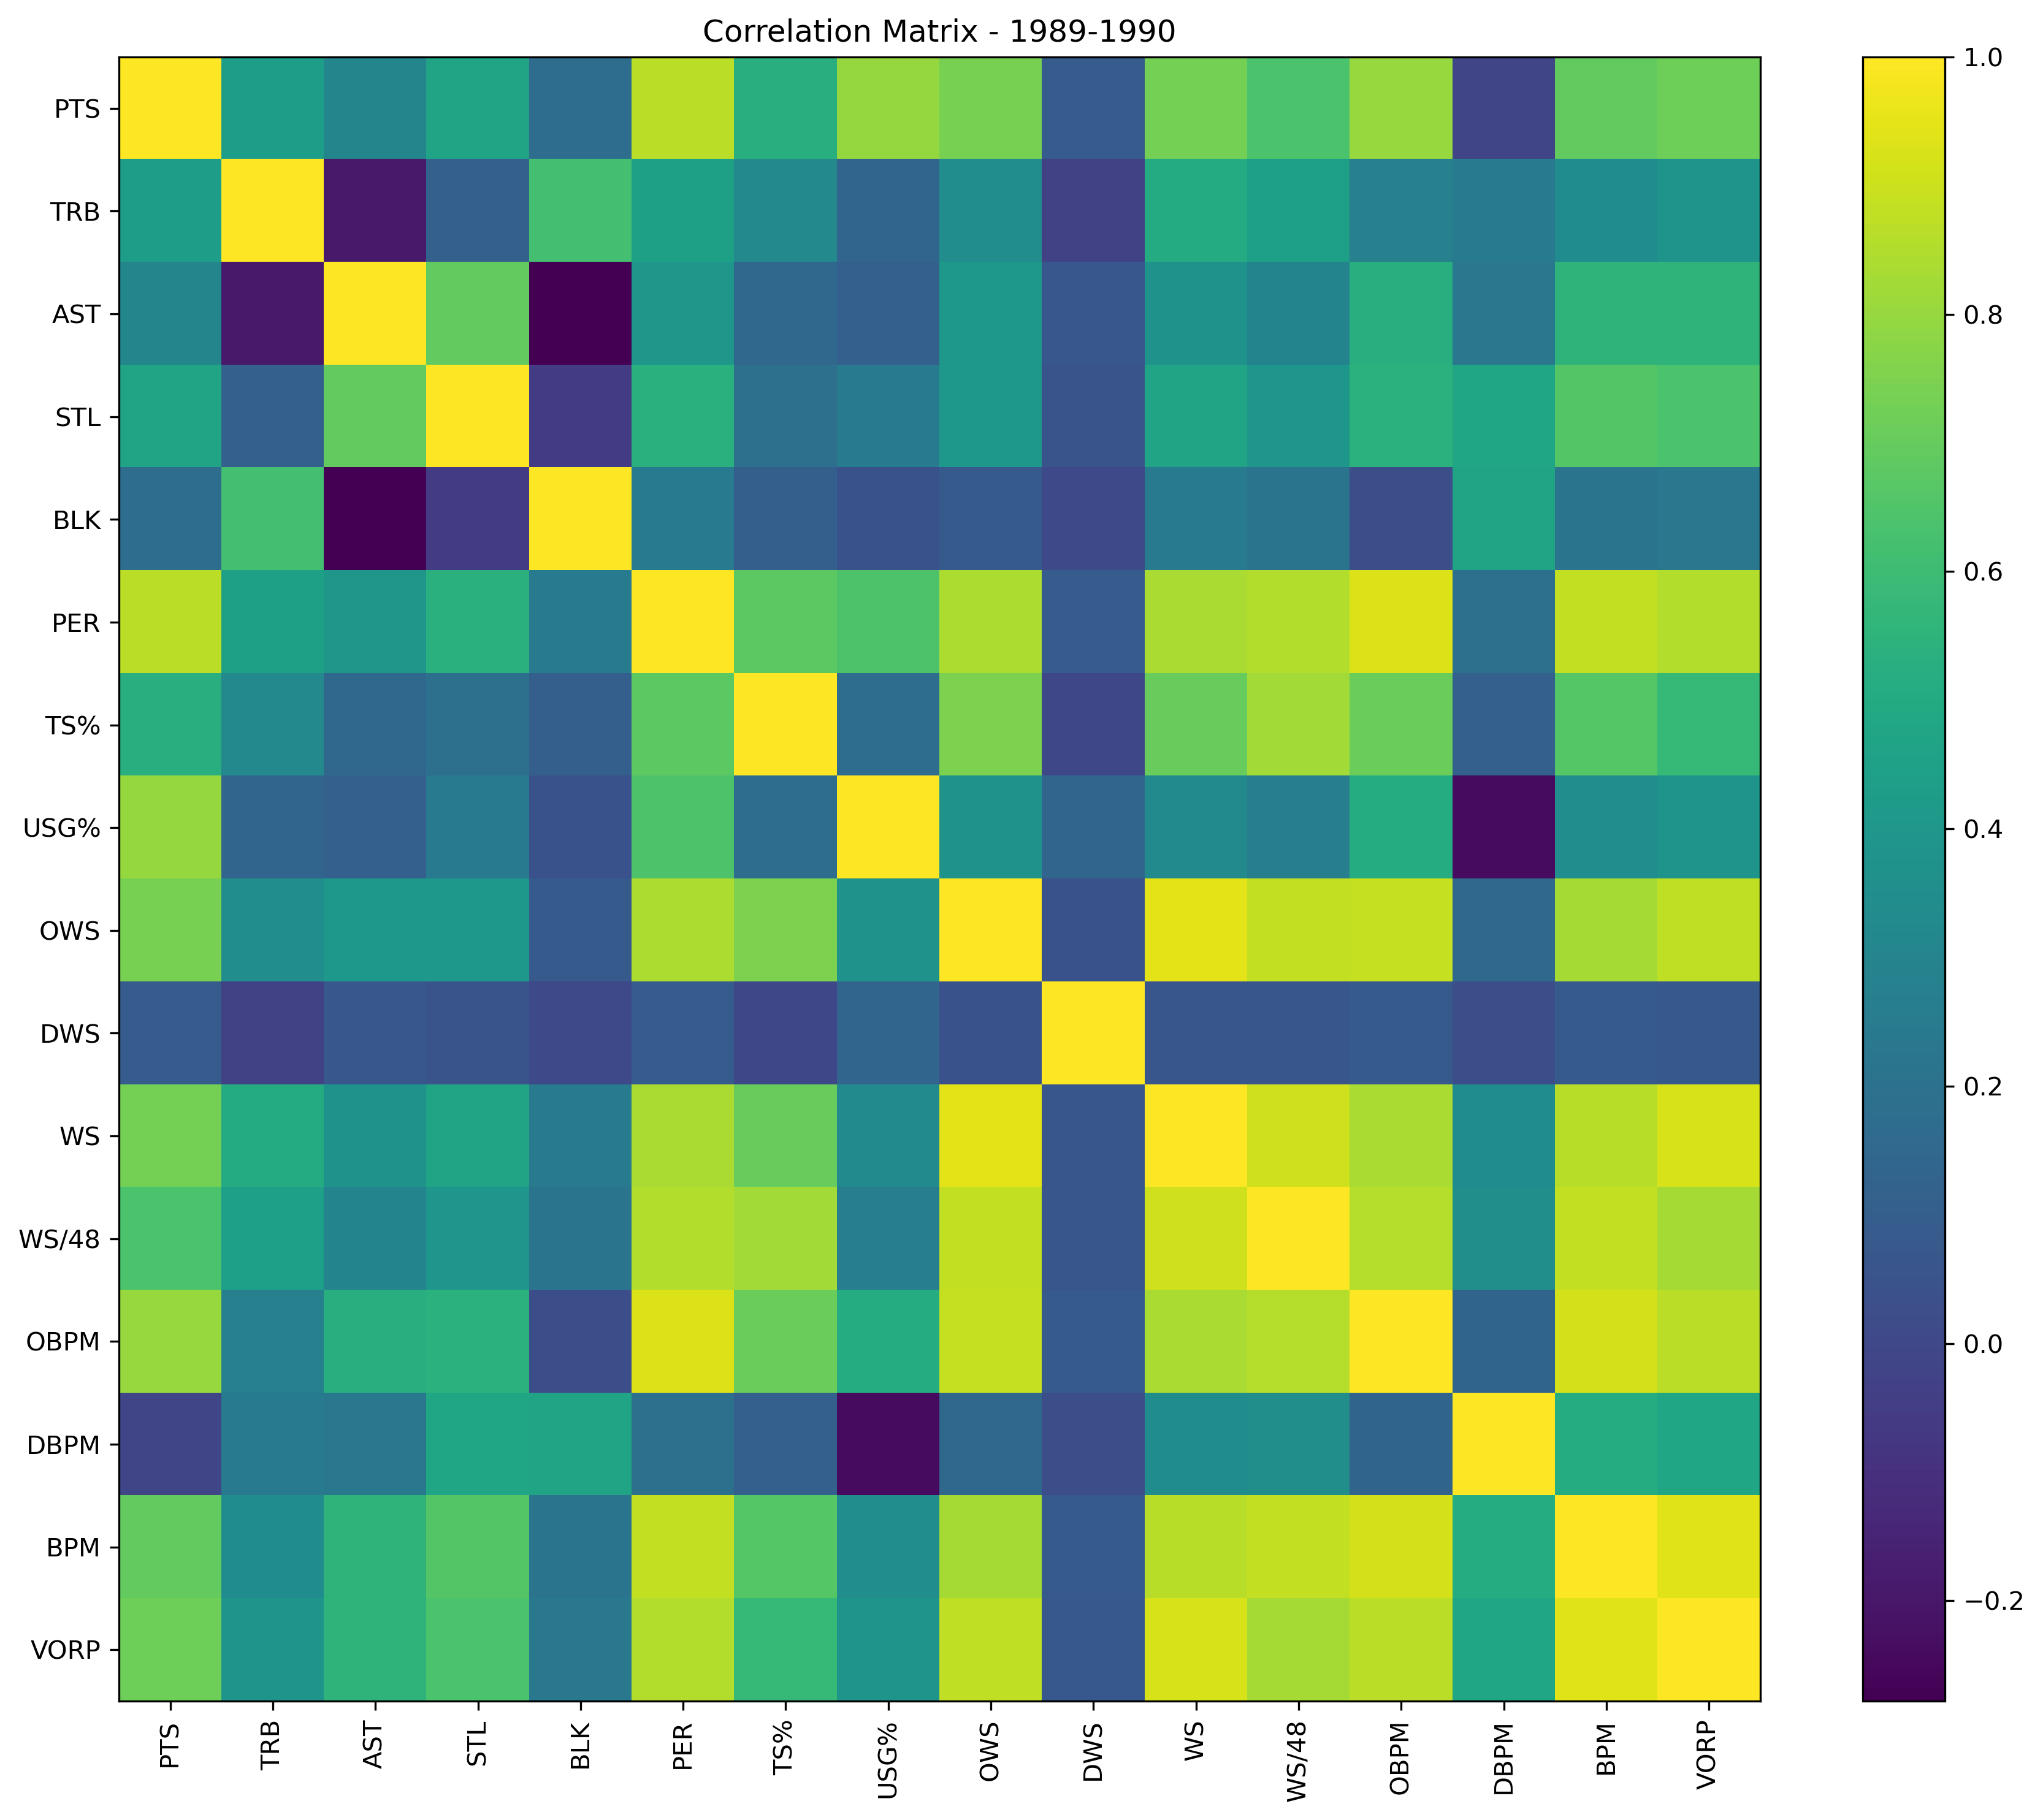

The data file committed next to this chart (first rows):
, PTS, TRB, AST, STL, BLK, PER, TS%, USG%, OWS, DWS, WS, WS/48, OBPM, DBPM, BPM, VORP
PTS, 1.0, 0.4317, 0.3069, 0.4705, 0.1811, 0.8685, 0.5263, 0.7969, 0.739, 0.0915, 0.7333, 0.6382, 0.8051, -0.01056, 0.6916, 0.7156
TRB, 0.4317, 1.0, -0.1891, 0.1152, 0.6203, 0.4507, 0.3218, 0.14, 0.35, -0.03051, 0.509, 0.4425, 0.2789, 0.2497, 0.3411, 0.3813
AST, 0.3069, -0.1891, 1.0, 0.6909, -0.2781, 0.4006, 0.1559, 0.1119, 0.4016, 0.06901, 0.3777, 0.3, 0.529, 0.2344, 0.5521, 0.5542
STL, 0.4705, 0.1152, 0.6909, 1.0, -0.05302, 0.5316, 0.1927, 0.249, 0.4012, 0.05218, 0.4664, 0.395, 0.54, 0.4735, 0.6562, 0.6398
BLK, 0.1811, 0.6203, -0.2781, -0.05302, 1.0, 0.2416, 0.1077, 0.04626, 0.08321, 0.002101, 0.2491, 0.212, 0.0302, 0.4698, 0.2136, 0.2352
PER, 0.8685, 0.4507, 0.4006, 0.5316, 0.2416, 1.0, 0.6791, 0.6441, 0.8432, 0.09578, 0.838, 0.8534, 0.9321, 0.1918, 0.8835, 0.8542
TS%, 0.5263, 0.3218, 0.1559, 0.1927, 0.1077, 0.6791, 1.0, 0.1791, 0.7476, -0.0002996, 0.7023, 0.8226, 0.715, 0.1124, 0.6634, 0.5772
USG%, 0.7969, 0.14, 0.1119, 0.249, 0.04626, 0.6441, 0.1791, 1.0, 0.3711, 0.1385, 0.3341, 0.2711, 0.5123, -0.2407, 0.3466, 0.3828
OWS, 0.739, 0.35, 0.4016, 0.4012, 0.08321, 0.8432, 0.7476, 0.3711, 1.0, 0.04192, 0.9491, 0.883, 0.8853, 0.1513, 0.8266, 0.8788
DWS, 0.0915, -0.03051, 0.06901, 0.05218, 0.002101, 0.09578, -0.0002996, 0.1385, 0.04192, 1.0, 0.06213, 0.06629, 0.08491, 0.02743, 0.08494, 0.07314
WS, 0.7333, 0.509, 0.3777, 0.4664, 0.2491, 0.838, 0.7023, 0.3341, 0.9491, 0.06213, 1.0, 0.9056, 0.8363, 0.3433, 0.8609, 0.9216
WS/48, 0.6382, 0.4425, 0.3, 0.395, 0.212, 0.8534, 0.8226, 0.2711, 0.883, 0.06629, 0.9056, 1.0, 0.8559, 0.3552, 0.883, 0.8261
OBPM, 0.8051, 0.2789, 0.529, 0.54, 0.0302, 0.9321, 0.715, 0.5123, 0.8853, 0.08491, 0.8363, 0.8559, 1.0, 0.1315, 0.9178, 0.8668
DBPM, -0.01056, 0.2497, 0.2344, 0.4735, 0.4698, 0.1918, 0.1124, -0.2407, 0.1513, 0.02743, 0.3433, 0.3552, 0.1315, 1.0, 0.5138, 0.4742
BPM, 0.6916, 0.3411, 0.5521, 0.6562, 0.2136, 0.8835, 0.6634, 0.3466, 0.8266, 0.08494, 0.8609, 0.883, 0.9178, 0.5138, 1.0, 0.9398
VORP, 0.7156, 0.3813, 0.5542, 0.6398, 0.2352, 0.8542, 0.5772, 0.3828, 0.8788, 0.07314, 0.9216, 0.8261, 0.8668, 0.4742, 0.9398, 1.0
